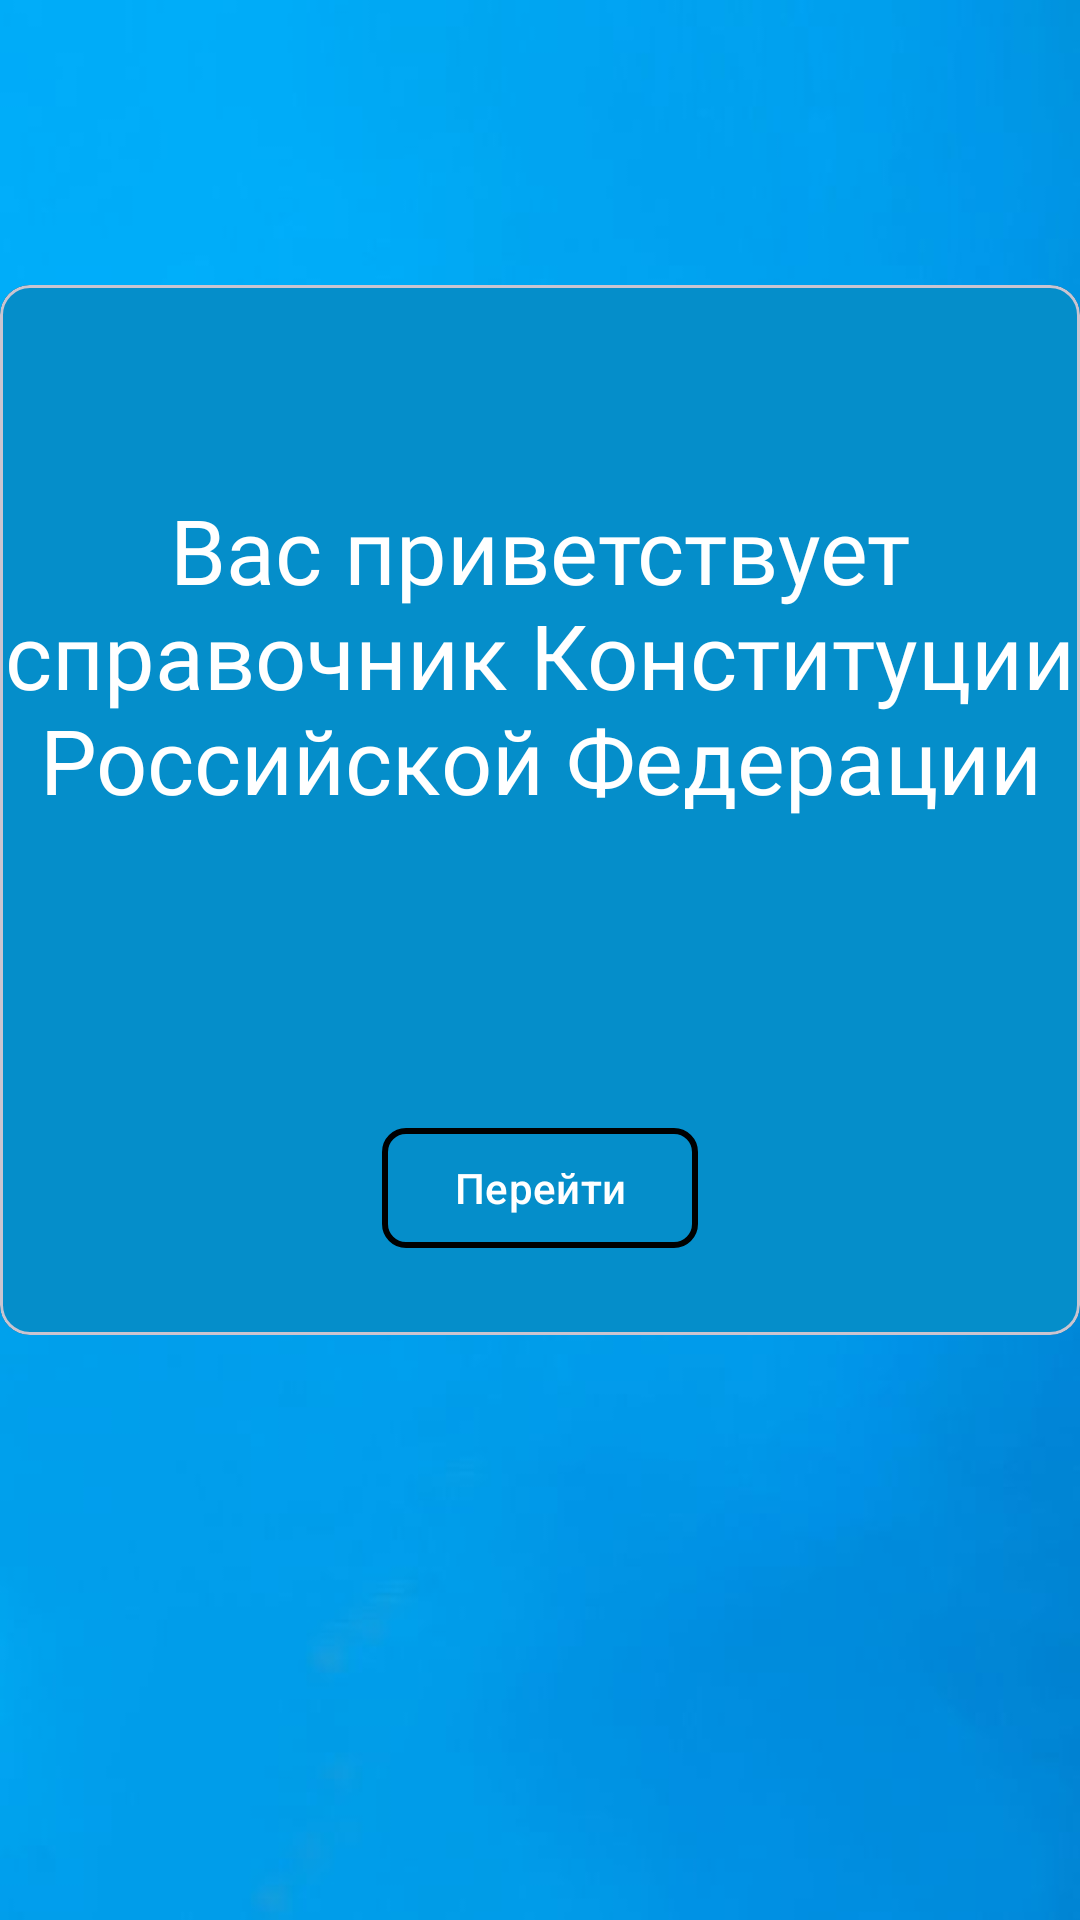

Android layout source for this screen:
<!-- AndroidManifest.xml: application theme Theme.ConstitutionRF -->
<!-- res/layout/fragment_welcome.xml -->
<?xml version="1.0" encoding="utf-8"?>
<androidx.constraintlayout.widget.ConstraintLayout xmlns:android="http://schemas.android.com/apk/res/android"
    xmlns:app="http://schemas.android.com/apk/res-auto"
    xmlns:tools="http://schemas.android.com/tools"
    android:id="@+id/frameLayout"
    android:layout_width="match_parent"
    android:layout_height="match_parent"
    tools:context=".WelcomeFragment" >

    <ImageView
        android:id="@+id/imageView2"
        android:layout_width="wrap_content"
        android:layout_height="wrap_content"
        android:scaleType="fitXY"
        android:src="@drawable/fon"
        app:layout_constraintBottom_toBottomOf="parent"
        app:layout_constraintEnd_toEndOf="parent"
        app:layout_constraintStart_toStartOf="parent"
        app:layout_constraintTop_toTopOf="parent" />

    <com.google.android.material.card.MaterialCardView
        android:layout_width="0dp"
        android:layout_height="350dp"
        android:layout_marginBottom="100dp"
        app:cardBackgroundColor="#FC2E2E37"
        app:cardCornerRadius="10dp"
        app:layout_constraintBottom_toBottomOf="parent"
        app:layout_constraintEnd_toEndOf="parent"
        app:layout_constraintHorizontal_bias="0.0"
        app:layout_constraintStart_toStartOf="parent"
        app:layout_constraintTop_toTopOf="parent">

        <androidx.constraintlayout.widget.ConstraintLayout
            android:id="@+id/welcome_card_layout"
            android:layout_width="match_parent"
            android:layout_height="match_parent"
            android:background="#058ECA">

            <TextView
                android:id="@+id/tv_weclome"
                android:layout_width="0dp"
                android:layout_height="wrap_content"
                android:layout_marginTop="68dp"
                android:fontFamily="@font/allerta_stencil"
                android:gravity="center"
                android:text="Вас приветствует справочник Конституции Российской Федерации"
                android:textColor="@color/white"
                android:textColorLink="@color/white"
                android:textSize="30sp"
                app:layout_constraintEnd_toEndOf="parent"
                app:layout_constraintHorizontal_bias="0.0"
                app:layout_constraintStart_toStartOf="parent"
                app:layout_constraintTop_toTopOf="parent" />













            <com.google.android.material.button.MaterialButton
                android:id="@+id/button_welcome"
                android:layout_width="wrap_content"
                android:layout_height="wrap_content"
                android:text="Перейти"
                app:backgroundTint="#058ECA"
                app:cornerRadius="8dp"
                app:layout_constraintBottom_toBottomOf="parent"
                app:layout_constraintEnd_toEndOf="parent"
                app:layout_constraintStart_toStartOf="parent"
                app:layout_constraintTop_toTopOf="parent"
                app:layout_constraintVertical_bias="0.917"
                app:strokeWidth="2dp" />

        </androidx.constraintlayout.widget.ConstraintLayout>
    </com.google.android.material.card.MaterialCardView>

</androidx.constraintlayout.widget.ConstraintLayout>
<!-- resources referenced by this layout -->
<resources>
  <color name="black">#FF000000</color>
  <color name="white">#FFFFFFFF</color>
  <!-- drawable fon: jpg bitmap (drawable, 9035 bytes) -->
  <style name="Theme.ConstitutionRF" parent="Base.Theme.ConstitutionRF" />
  <style name="Base.Theme.ConstitutionRF" parent="Theme.Material3.DayNight.NoActionBar">
          
          
      </style>
</resources>
